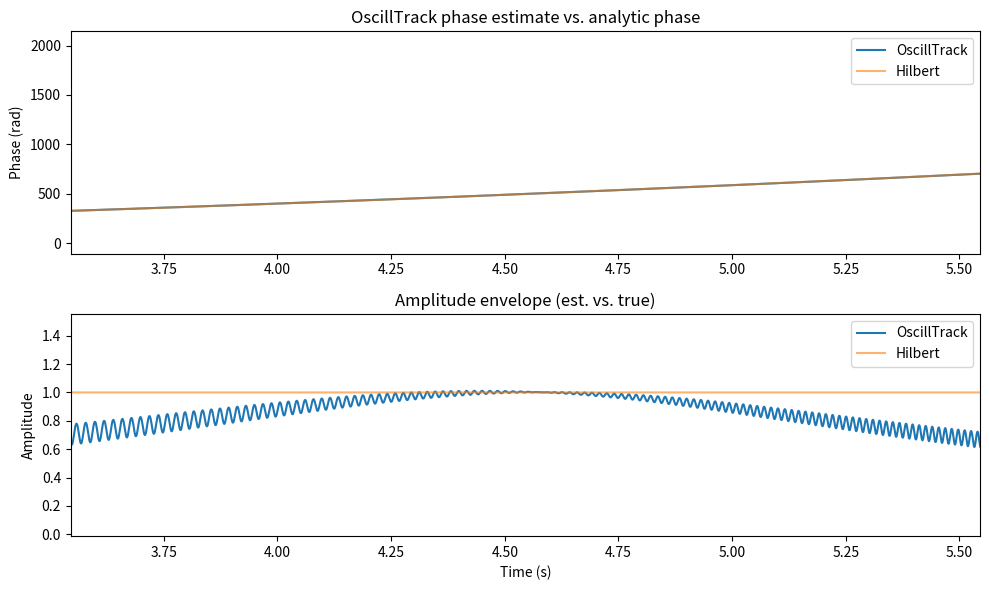

Python code for this plot:
import numpy as np
from scipy.signal import chirp, hilbert
import matplotlib.pyplot as plt

# ---------------------------------------------------------------------
# 1. OscillTrack implementation
# ---------------------------------------------------------------------
class OscillTrack:
    """
    Real-time phase tracker inspired by McNamara et al. (2022).
    All calculations use float64 for clarity; if porting to embedded
    hardware replace the trig calls with a lookup table as described
    in the paper.
    """

    def __init__(self, fc_hz: float, fs_hz: float, g: float = 2 ** -4):
        """
        Parameters
        ----------
        fc_hz : centre frequency to track (Hz)
        fs_hz : sample rate (Hz)
        g     : error update coefficient (pass-band width controller)
        """
        self.fc = fc_hz
        self.fs = fs_hz
        self.g = g

        # Iterative state
        self.a = 0.0
        self.b = 0.0
        self.theta = 0.0                    # reference phase
        self.dtheta = 2 * np.pi * self.fc / self.fs  # phase step per sample

    def step(self, s: float):
        """
        Update the tracker with one new sample and return
        (phase_estimate_rad, amplitude_estimate).
        """
        sin_t = np.sin(self.theta)
        cos_t = np.cos(self.theta)

        # Complex estimate r_n  (eq. 2)  -------------------------------
        r_real = self.a * sin_t + self.b * cos_t
        r_imag = self.b * sin_t - self.a * cos_t

        # Error term D_n  (eq. 3) --------------------------------------
        D = s - r_real

        # Update coefficients a_{n+1}, b_{n+1}  (eq. 4) ----------------
        self.a += self.g * D * sin_t
        self.b += self.g * D * cos_t

        # Phase (CORDIC in hardware; arctan2 here)  --------------------
        phase = np.arctan2(r_imag, r_real)  # φ_n in paper
        amplitude = np.hypot(self.a, self.b)

        # Advance reference phase
        self.theta += self.dtheta
        if self.theta >= 2 * np.pi:         # cheap modulo 2π
            self.theta -= 2 * np.pi

        return phase, amplitude

# ---------------------------------------------------------------------
# 2. Create a linear chirp that sweeps through 30 Hz
# ---------------------------------------------------------------------
fs = 1_000            # Hz
duration = 10.0       # s
t = np.arange(int(duration * fs)) / fs
signal = chirp(t, f0=5, f1=60, t1=duration, method='linear')

# ---------------------------------------------------------------------
# 3. Track phase & amplitude with OscillTrack
# ---------------------------------------------------------------------
tracker = OscillTrack(fc_hz=30.0, fs_hz=fs, g=2 ** -4)   # g = 1/16

phase_est, amp_est = np.empty_like(signal), np.empty_like(signal)
for i, s in enumerate(signal):
    phase_est[i], amp_est[i] = tracker.step(s)

# Ground-truth phase around 30 Hz for comparison
analytic = hilbert(signal)
true_phase = np.unwrap(np.angle(analytic))
true_amp = np.abs(analytic)

# ---------------------------------------------------------------------
# 4. Simple accuracy check: RMS phase error ±1 s around 30 Hz crossing
# ---------------------------------------------------------------------
# Time at which chirp hits 30 Hz: solve 5 + (60-5)*(t/duration) = 30
t_hit = duration * (30 - 5) / (60 - 5)
idx = np.logical_and(t >= t_hit - 1, t <= t_hit + 1)
phase_err = np.angle(np.exp(1j * (phase_est[idx] - true_phase[idx])))
rms_err_deg = np.sqrt(np.mean(np.square(np.degrees(phase_err))))
print(f"RMS phase error around 30 Hz crossing: {rms_err_deg:.1f}°")

# ---------------------------------------------------------------------
# Optional visual inspection
# ---------------------------------------------------------------------
plt.figure(figsize=(10, 6))
plt.subplot(211)
plt.title("OscillTrack phase estimate vs. analytic phase")
plt.plot(t, np.unwrap(phase_est), label='OscillTrack')
plt.plot(t, true_phase, label='Hilbert', alpha=0.6)
plt.xlim(t_hit - 1, t_hit + 1)
plt.ylabel("Phase (rad)")
plt.legend()

plt.subplot(212)
plt.title("Amplitude envelope (est. vs. true)")
plt.plot(t, amp_est, label='OscillTrack')
plt.plot(t, true_amp, label='Hilbert', alpha=0.6)
plt.xlim(t_hit - 1, t_hit + 1)
plt.xlabel("Time (s)")
plt.ylabel("Amplitude")
plt.legend()
plt.tight_layout()
plt.show()